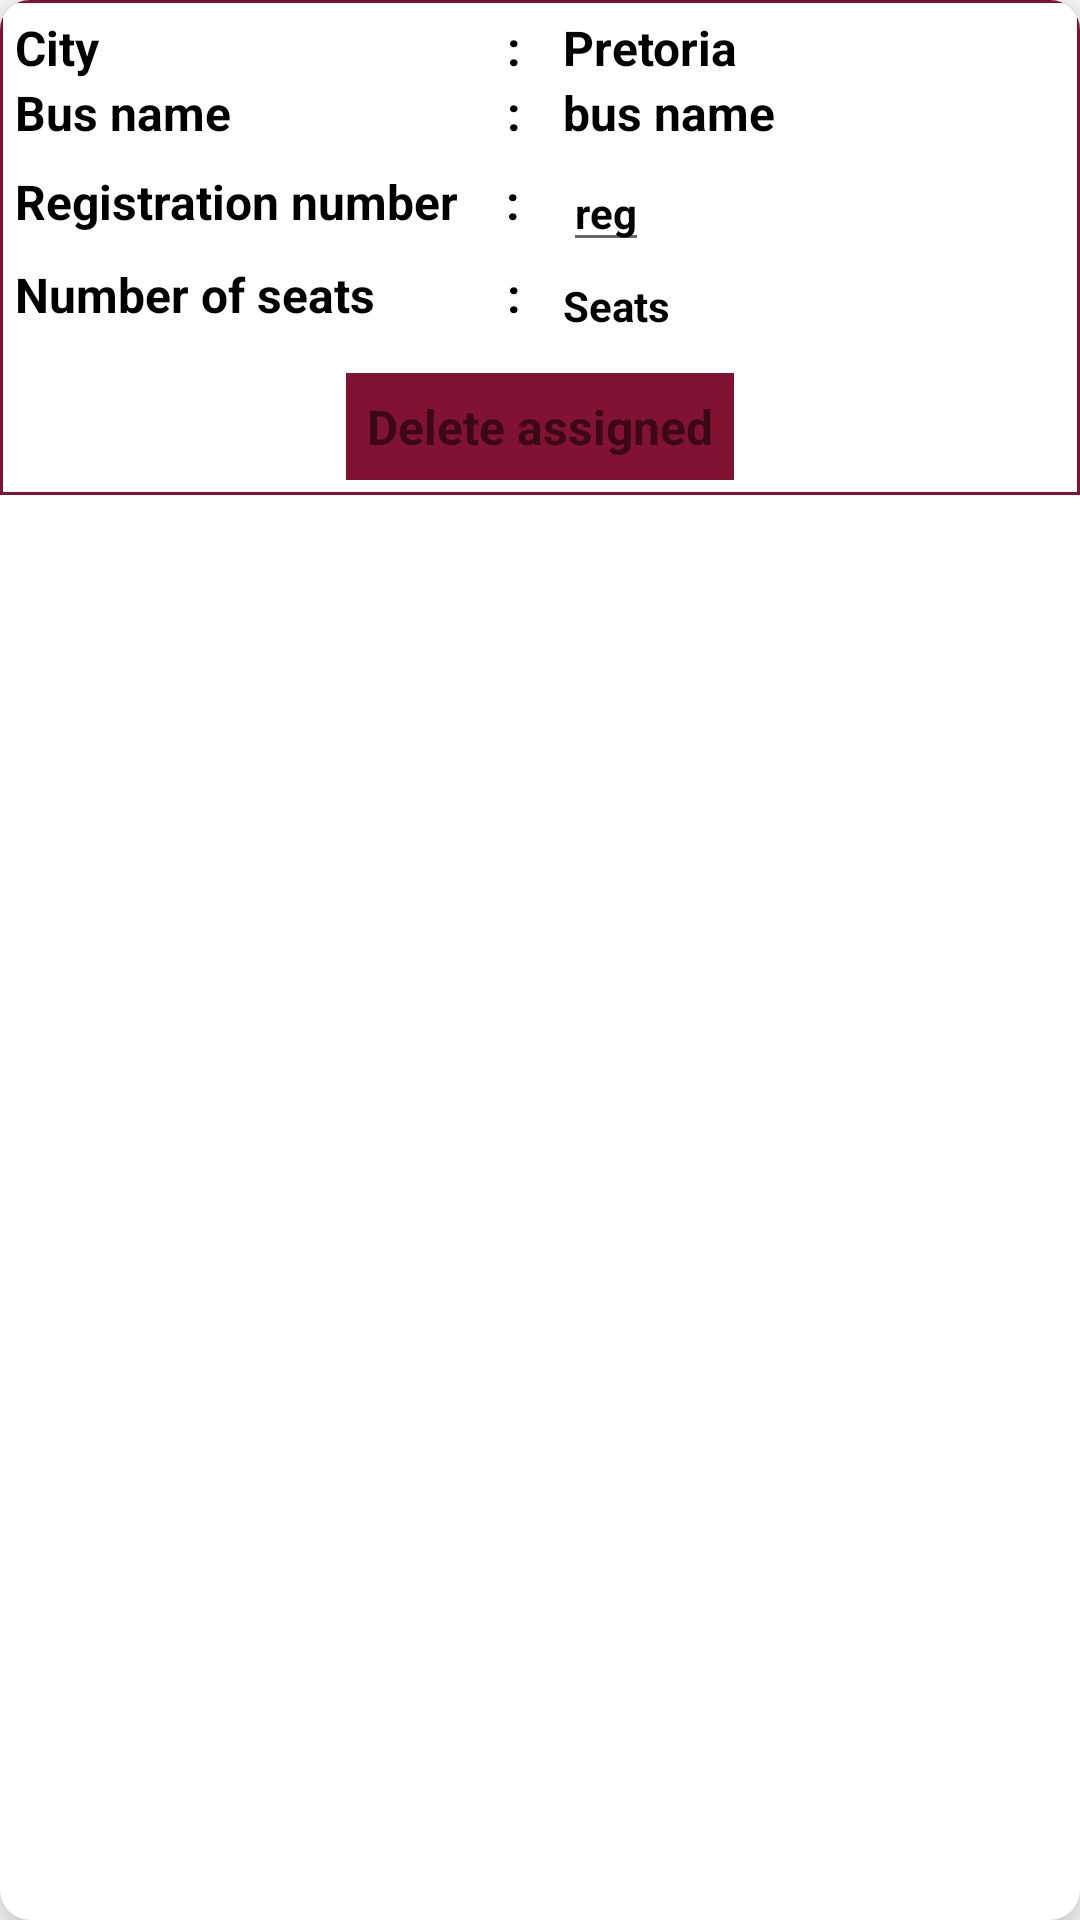

Write the Android layout XML for this screen, with the resource values it uses.
<!-- AndroidManifest.xml: application theme Theme.StudentBusReservation -->
<!-- res/layout/single_assigned_bus.xml -->
<?xml version="1.0" encoding="utf-8"?>
<androidx.cardview.widget.CardView
    xmlns:android="http://schemas.android.com/apk/res/android"
    android:layout_width="match_parent"
    android:layout_height="wrap_content"
    app:cardElevation="10dp"
    app:cardCornerRadius="10dp"
    android:layout_marginBottom="5dp"
    android:padding="10dp"
    android:layout_margin="5dp"
    xmlns:app="http://schemas.android.com/apk/res-auto">

    <RelativeLayout
        android:background="@drawable/rel_background"
        android:padding="5dp"
        android:layout_width="match_parent"
        android:layout_height="wrap_content"
        android:id="@+id/single_bus_relative">

        <LinearLayout
            android:id="@+id/l0"
            android:layout_width="match_parent"
            android:layout_height="wrap_content"
            android:orientation="horizontal">

            <TextView
                android:layout_width="wrap_content"
                android:layout_height="wrap_content"
                android:text="City                                  : "
                android:textColor="@color/black"
                android:textSize="16sp"
                android:textStyle="bold" />

            <TextView
                android:id="@+id/city"
                android:layout_width="wrap_content"
                android:layout_height="wrap_content"
                android:layout_marginStart="10dp"
                android:text="Pretoria"
                android:textColor="@color/black"
                android:textSize="16dp"
                android:textStyle="bold" />
        </LinearLayout>
        <LinearLayout

            android:id="@+id/l1"
            android:layout_below="@id/l0"
            android:layout_width="match_parent"
            android:layout_height="wrap_content"
            android:orientation="horizontal">
            <TextView
                android:textStyle="bold"
                android:layout_width="wrap_content"
                android:layout_height="wrap_content"
                android:text="Bus name                       : "
                android:textSize="16sp"
                android:textColor="@color/black"/>
            <TextView
                android:id="@+id/name"
                android:textColor="@color/black"
                android:layout_width="wrap_content"
                android:layout_height="wrap_content"
                android:layout_marginStart="10dp"
                android:text="bus name"
                android:textSize="16dp"
                android:textStyle="bold" />
        </LinearLayout>

        <LinearLayout
            android:id="@+id/l2"
            android:layout_width="match_parent"
            android:layout_height="wrap_content"
            android:layout_below="@id/l1"
            android:orientation="horizontal">

            <TextView
                android:layout_width="wrap_content"
                android:layout_height="wrap_content"
                android:text="Registration number    : "
                android:textColor="@color/black"
                android:textSize="16sp"
                android:textStyle="bold" />

            <EditText
                android:id="@+id/reg_number"
                android:layout_width="wrap_content"
                android:layout_height="wrap_content"
                android:layout_below="@id/name"
                android:layout_marginStart="10dp"
                android:layout_marginTop="3dp"
                android:text="reg"
                android:textColor="@color/black"
                android:textSize="14dp"
                android:textStyle="bold" />
        </LinearLayout>

        <LinearLayout
            android:layout_below="@id/l2"
            android:id="@+id/l3"
            android:layout_width="match_parent"
            android:layout_height="wrap_content"
            android:orientation="horizontal">
            <TextView
                android:textStyle="bold"
                android:layout_width="wrap_content"
                android:layout_height="wrap_content"
                android:text="Number of seats           : "
                android:textSize="16sp"
                android:textColor="@color/black"/>
            <TextView
                android:id="@+id/seats"
                android:layout_width="wrap_content"
                android:layout_height="wrap_content"
                android:textColor="@color/black"
                android:layout_marginStart="10dp"
                android:layout_marginTop="3dp"
                android:text="Seats"
                android:inputType="phone"
                android:maxLength="5"
                android:textSize="14dp"
                android:textStyle="bold" />
        </LinearLayout>

        <RelativeLayout
            android:layout_width="match_parent"
            android:layout_height="wrap_content"
            android:layout_below="@id/l3"
            android:layout_marginTop="15dp">


            <TextView
                android:textStyle="bold"
                android:padding="7dp"
                android:drawableLeft="@drawable/ic_baseline_delete_24"
                android:id="@+id/delete"
                android:layout_width="wrap_content"
                android:layout_height="wrap_content"
                android:layout_centerHorizontal="true"
                android:background="@color/purple_700"
                android:text="Delete assigned"
                android:textSize="16sp" />
        </RelativeLayout>
    </RelativeLayout>
</androidx.cardview.widget.CardView>
<!-- resources referenced by this layout -->
<resources>
  <color name="black">#FF000000</color>
  <color name="purple_700">#811231</color>
  <!-- drawable rel_background (drawable) -->
  <?xml version="1.0" encoding="utf-8"?>
  <shape android:shape="rectangle" xmlns:android="http://schemas.android.com/apk/res/android">
  <stroke android:color="@color/purple_700" android:width="1dp"/>
  </shape>
  <style name="Theme.StudentBusReservation" parent="Theme.MaterialComponents.DayNight.NoActionBar">
          
          <item name="colorPrimary">@color/purple_500</item>
          <item name="colorPrimaryVariant">@color/purple_700</item>
          <item name="colorOnPrimary">@color/white</item>
          
          <item name="colorSecondary">@color/teal_200</item>
          <item name="colorSecondaryVariant">@color/teal_700</item>
          <item name="colorOnSecondary">@color/black</item>
          
          <item name="android:statusBarColor" tools:targetApi="l">?attr/colorPrimaryVariant</item>
          
      </style>
  <color name="purple_500">#811231</color>
  <color name="white">#FFFFFFFF</color>
  <color name="teal_200">#9C27B0</color>
  <color name="teal_700">#FF018786</color>
</resources>
